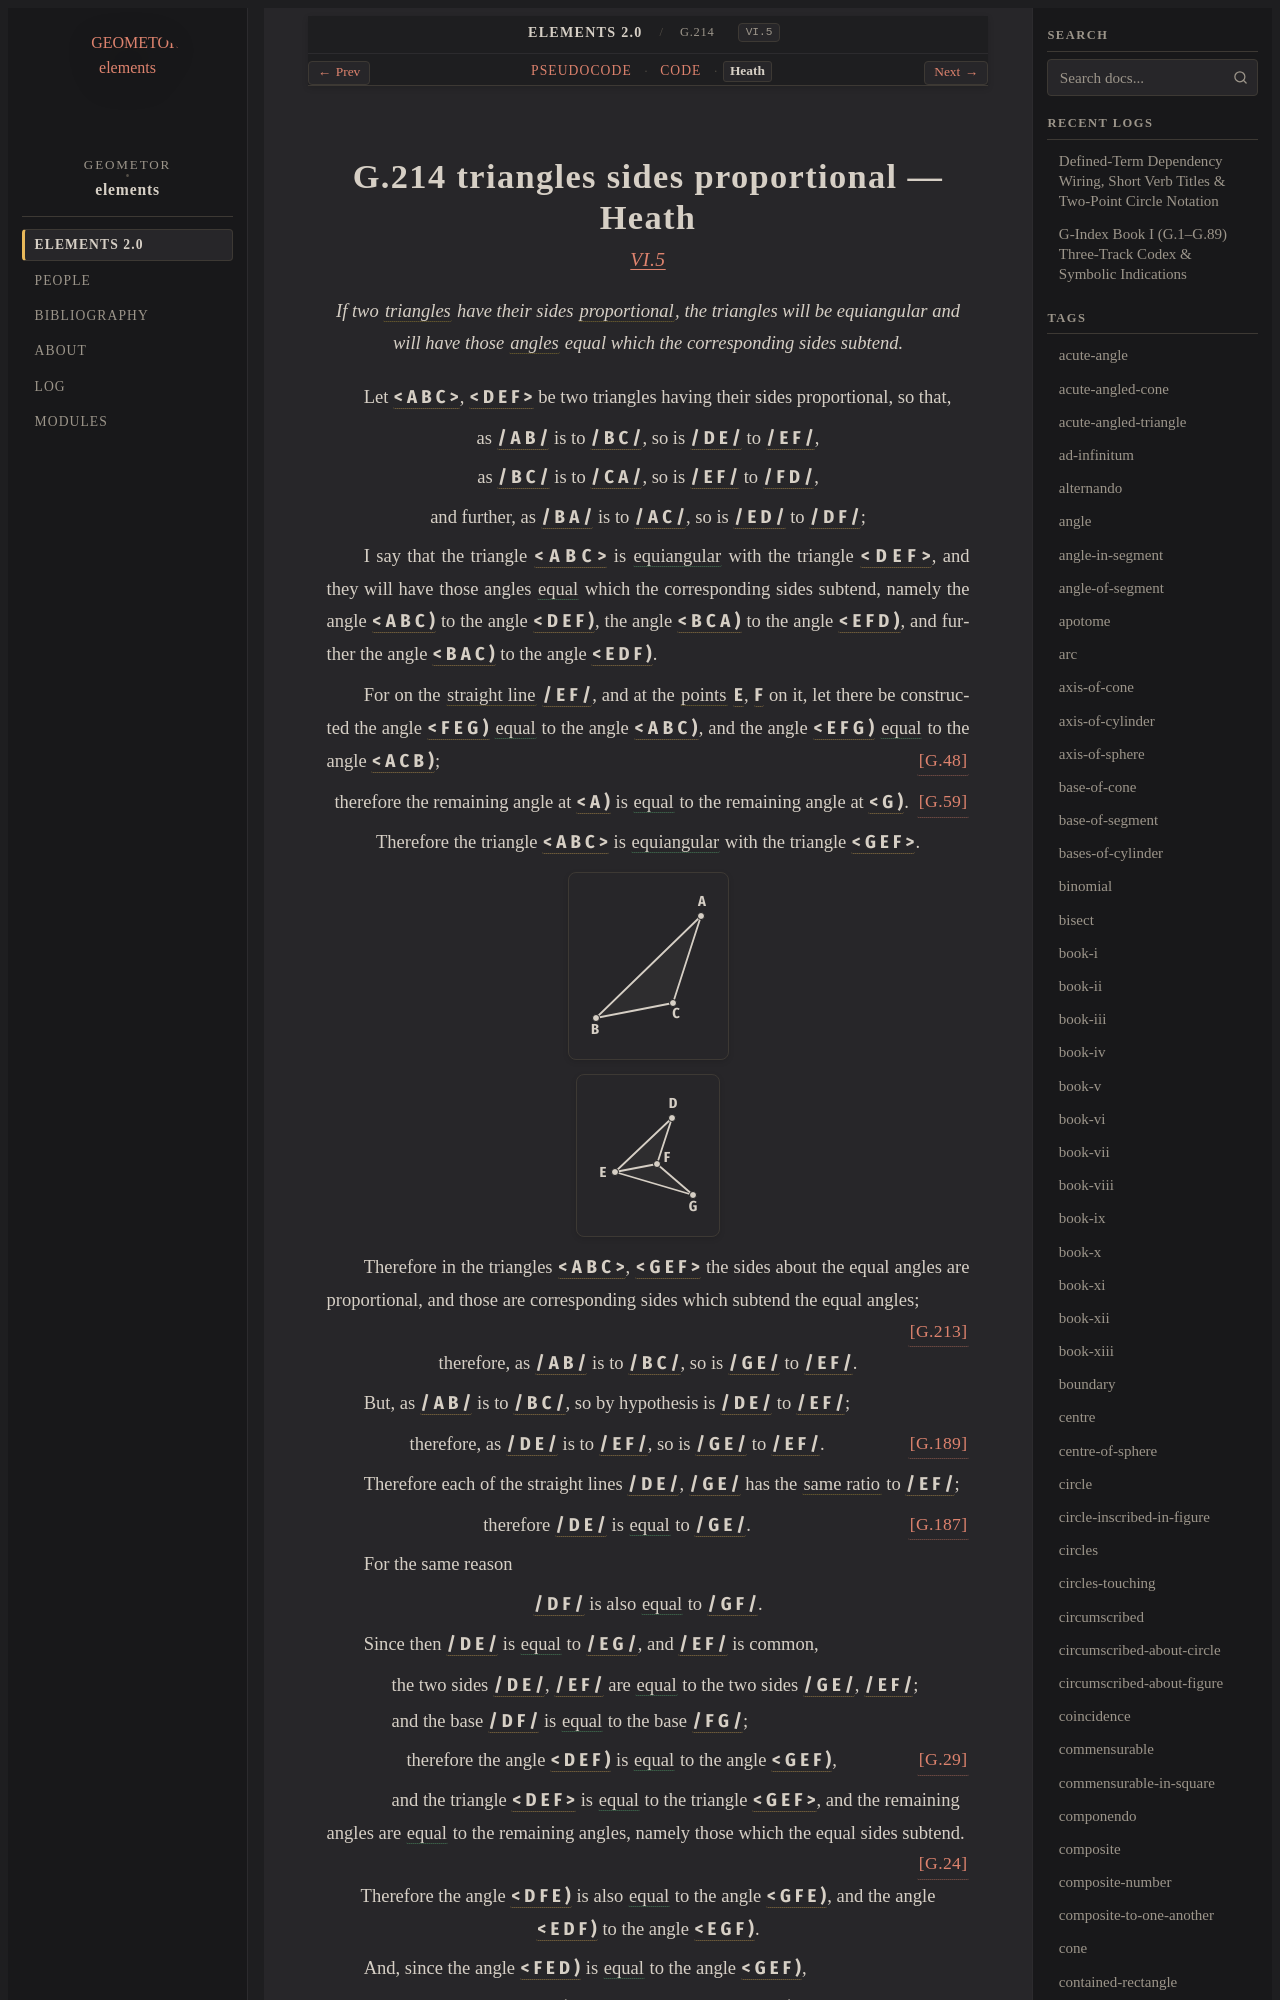

repository: geometor/elements · page: elements2/G.214/heath.html · generator: sphinx

:canonical_id: G.214
:original_id: VI.5
:title: G.214 triangles sides proportional
:volume: II
:book: VI
:type: prop

G.214 triangles sides proportional — Heath
==========================================

.. rubric:: `VI.5 <https://geometor.github.io/euclid/heath/volume_II/book_vi/propositions/05/>`_

.. enunciation::

   If two :term:`triangles <G.12>` have their sides :term:`proportional <G.180>`, the triangles will be equiangular and will have those :term:`angles <G.22>` equal which the corresponding sides subtend.

Let :g:`< A B C > <g1:< A B C >>`, :g:`< D E F > <g2:< D E F >>` be two triangles having their sides proportional, so that,

.. assertion::

   as :g:`/ A B / <g1:/ A B />` is to :g:`/ B C / <g1:/ B C />`, so is :g:`/ D E / <g2:/ D E />` to :g:`/ E F / <g2:/ E F />`,

.. assertion::

   as :g:`/ B C / <g1:/ B C />` is to :g:`/ C A / <g1:/ C A />`, so is :g:`/ E F / <g2:/ E F />` to :g:`/ F D / <g2:/ F D />`,

.. assertion::

   and further, as :g:`/ B A / <g1:/ B A />` is to :g:`/ A C / <g1:/ A C />`, so is :g:`/ E D / <g2:/ E D />` to :g:`/ D F / <g2:/ D F />`;

I say that the triangle :g:`< A B C > <g1:< A B C >>` is :eq:`equiangular <g1:< A B C ) = g2:< D E F ); g1:< B C A ) = g2:< E F D ); g1:< B A C ) = g2:< E D F )>` with the triangle :g:`< D E F > <g2:< D E F >>`, and they will have those angles :eq:`equal <g1:< A B C ) = g2:< D E F ); g1:< B C A ) = g2:< E F D ); g1:< B A C ) = g2:< E D F )>` which the corresponding sides subtend, namely the angle :g:`< A B C ) <g1:< A B C )>` to the angle :g:`< D E F ) <g2:< D E F )>`, the angle :g:`< B C A ) <g1:< B C A )>` to the angle :g:`< E F D ) <g2:< E F D )>`, and further the angle :g:`< B A C ) <g1:< B A C )>` to the angle :g:`< E D F ) <g2:< E D F )>`.

For on the :term:`straight line <G.4>` :g:`/ E F / <g2:/ E F />`, and at the :term:`points <G.1>` :g:`E <g2:E>`, :g:`F <g2:F>` on it, let there be constructed the angle :g:`< F E G ) <g2:< F E G )>` :eq:`equal <g2:< F E G ) = g1:< A B C )>` to the angle :g:`< A B C ) <g1:< A B C )>`, and the angle :g:`< E F G ) <g2:< E F G )>` :eq:`equal <g2:< E F G ) = g1:< A C B )>` to the angle :g:`< A C B ) <g1:< A C B )>`; :just:`[G.48] <G.48>`

.. assertion::

   therefore the remaining angle at :g:`< A ) <g1:< A )>` is :eq:`equal <g1:< A ) = g2:< G )>` to the remaining angle at :g:`< G ) <g2:< G )>`. :just:`[G.59] <G.59>`

.. assertion::

   Therefore the triangle :g:`< A B C > <g1:< A B C >>` is :eq:`equiangular <g1:< A B C ) = g2:< F E G ); g1:< A C B ) = g2:< E F G ); g1:< A ) = g2:< G )>` with the triangle :g:`< G E F > <g2:< G E F >>`.

.. picture:: g1.svg
   :alt: Proposition 5 diagram 1

.. picture:: g2.svg
   :alt: Proposition 5 diagram 2

Therefore in the triangles :g:`< A B C > <g1:< A B C >>`, :g:`< G E F > <g2:< G E F >>` the sides about the equal angles are proportional, and those are corresponding sides which subtend the equal angles; :just:`[G.213] <G.213>`

.. assertion::

   therefore, as :g:`/ A B / <g1:/ A B />` is to :g:`/ B C / <g1:/ B C />`, so is :g:`/ G E / <g2:/ G E />` to :g:`/ E F / <g2:/ E F />`.

But, as :g:`/ A B / <g1:/ A B />` is to :g:`/ B C / <g1:/ B C />`, so by hypothesis is :g:`/ D E / <g2:/ D E />` to :g:`/ E F / <g2:/ E F />`;

.. assertion:: [G.189] <G.189>

   therefore, as :g:`/ D E / <g2:/ D E />` is to :g:`/ E F / <g2:/ E F />`, so is :g:`/ G E / <g2:/ G E />` to :g:`/ E F / <g2:/ E F />`.

Therefore each of the straight lines :g:`/ D E / <g2:/ D E />`, :g:`/ G E / <g2:/ G E />` has the :term:`same ratio <G.176>` to :g:`/ E F / <g2:/ E F />`;

.. assertion:: [G.187] <G.187>

   therefore :g:`/ D E / <g2:/ D E />` is :eq:`equal <g2:/ D E / = g2:/ G E />` to :g:`/ G E / <g2:/ G E />`.

For the same reason

.. assertion::

   :g:`/ D F / <g2:/ D F />` is also :eq:`equal <g2:/ D F / = g2:/ G F />` to :g:`/ G F / <g2:/ G F />`.

Since then :g:`/ D E / <g2:/ D E />` is :eq:`equal <g2:/ D E / = g2:/ E G />` to :g:`/ E G / <g2:/ E G />`, and :g:`/ E F / <g2:/ E F />` is common,

.. subclause::

   the two sides :g:`/ D E / <g2:/ D E />`, :g:`/ E F / <g2:/ E F />` are :eq:`equal <g2:/ D E / = g2:/ G E />; g2:/ E F / = g2:/ E F />` to the two sides :g:`/ G E / <g2:/ G E />`, :g:`/ E F / <g2:/ E F />`;

.. subclause::

   and the base :g:`/ D F / <g2:/ D F />` is :eq:`equal <g2:/ D F / = g2:/ F G />` to the base :g:`/ F G / <g2:/ F G />`;

.. assertion:: [G.29] <G.29>

   therefore the angle :g:`< D E F ) <g2:< D E F )>` is :eq:`equal <g2:< D E F ) = g2:< G E F )>` to the angle :g:`< G E F ) <g2:< G E F )>`,

.. subclause::
